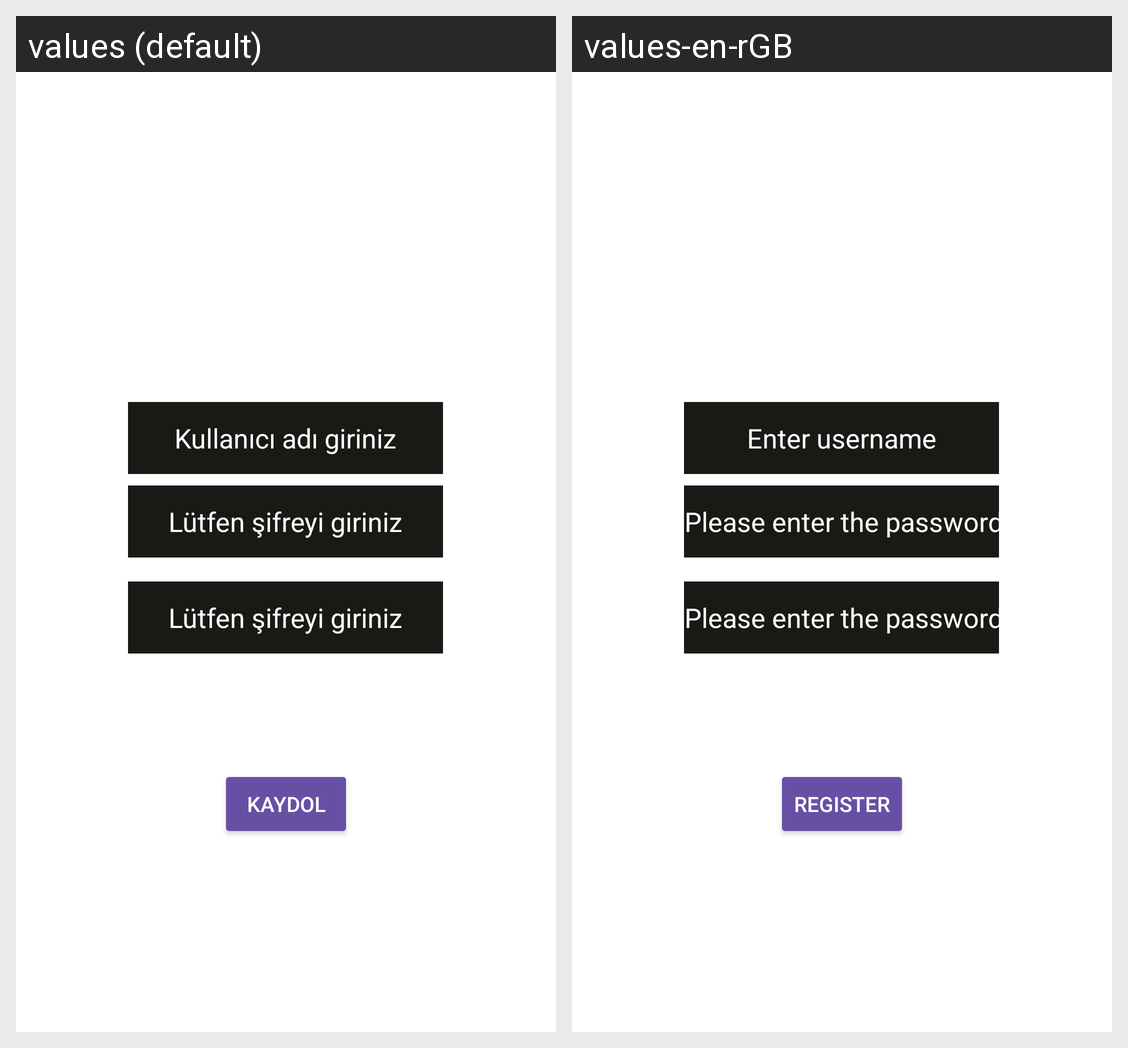

Here is an Android app screen in its default locale and in the app's own translations. Write out the translated-string differences for the strings that appear on this screen.
Android screen res/layout/fragment_create_user.xml rendered under 2 locales, left to right: values (default), values-en-rGB. Device: Nexus 5 (rendered at 1080×1920; each locale shown at half size, 540×960, under a caption strip naming it); theme Theme.WhatWeEatToday.
Strings drawn on this screen, with the default value and each locale's value (text and hints the layout hard-codes, and strings that could not be matched under every locale, appear in the picture but are not listed):

password_please
  values: Lütfen şifreyi giriniz
  values-en-rGB: Please enter the password

username_please
  values: Kullanıcı adı giriniz
  values-en-rGB: Enter username

register
  values: Kaydol
  values-en-rGB: Register
